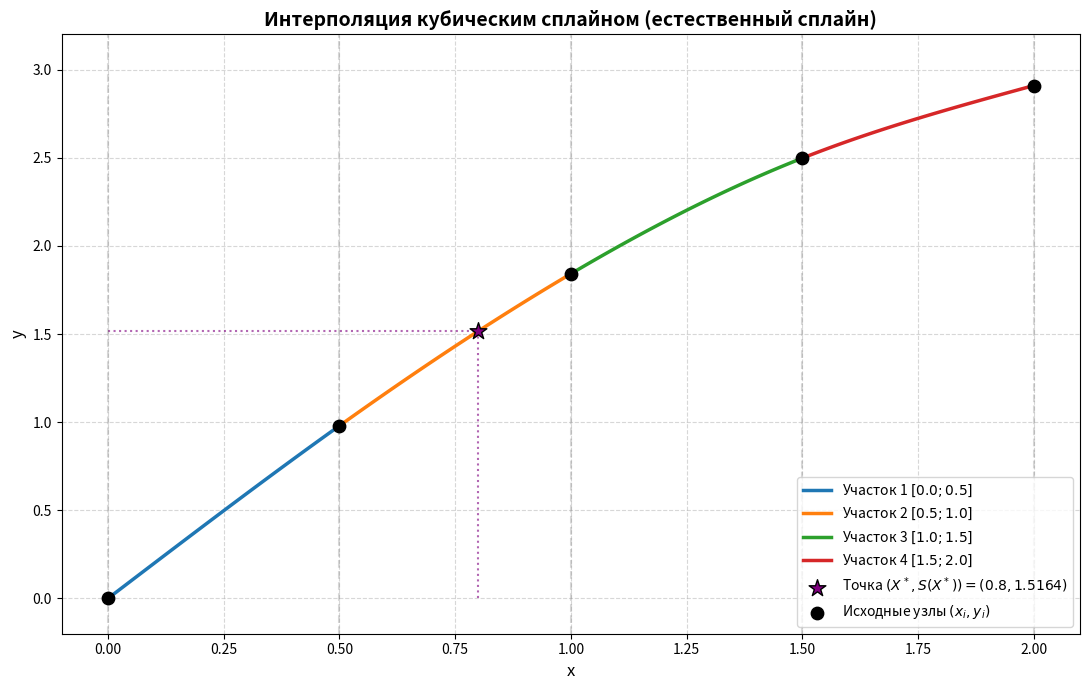

Here is the Python script that generated this plot:
import numpy as np
import matplotlib.pyplot as plt

# 1. Исходные узлы (из C++)
xs = np.array([0.0, 0.5, 1.0, 1.5, 2.0])
ys = np.array([0.0, 0.97943, 1.8415, 2.4975, 2.9093])
X_star = 0.8

# 2. Функция сплайна (воспроизводим логику для точного графика)
# Вычисляем h
h = np.diff(xs)
n = len(h)

# Прямой ход метода прогонки
alpha = np.zeros(n)
beta = np.zeros(n)
c = np.zeros(n + 1)

for i in range(1, n):
    A = h[i - 1]
    B = 2.0 * (h[i - 1] + h[i])
    C = h[i]
    F = 3.0 * ((ys[i + 1] - ys[i]) / h[i] - (ys[i] - ys[i - 1]) / h[i - 1])

    z = B - A * alpha[i - 1]
    alpha[i] = C / z
    beta[i] = (F - A * beta[i - 1]) / z

# Обратный ход
for i in range(n - 1, 0, -1):
    c[i] = beta[i] - alpha[i] * c[i + 1]

# Собираем коэффициенты участков
splines = []
for i in range(n):
    a_i = ys[i]
    b_i = (ys[i + 1] - ys[i]) / h[i] - h[i] * (2.0 * c[i] + c[i + 1]) / 3.0
    c_i = c[i]
    d_i = (c[i + 1] - c[i]) / (3.0 * h[i])
    splines.append((xs[i], xs[i + 1], a_i, b_i, c_i, d_i))

# 3. Построение графика
plt.figure(figsize=(11, 7))

# Цвета для разных участков сплайна, чтобы подчеркнуть кусочность
colors = ['#1f77b4', '#ff7f0e', '#2ca02c', '#d62728']

# Отрисовка каждого сегмента сплайна отдельно
for i, (x_start, x_end, a, b, c_coeff, d) in enumerate(splines):
    x_local = np.linspace(x_start, x_end, 100)
    delta = x_local - x_start
    y_local = a + b * delta + c_coeff * (delta ** 2) + d * (delta ** 3)

    plt.plot(x_local, y_local, label=f'Участок {i+1} $[{x_start}; {x_end}]$',
             color=colors[i % len(colors)], linewidth=2.5)

# 4. Вычисление и нанесение точки X*
# Находим нужный интервал для X*
target_val = 0.0
for x_start, x_end, a, b, c_coeff, d in splines:
    if x_start <= X_star <= x_end:
        delta = X_star - x_start
        target_val = a + b * delta + c_coeff * (delta ** 2) + d * (delta ** 3)
        break

# Рисуем точку X* и проекции
plt.scatter([X_star], [target_val], color='purple', s=160, zorder=6, marker='*',
            label=f'Точка $(X^*, S(X^*)) = ({X_star}, {target_val:.4f})$', edgecolors='black')
plt.vlines(x=X_star, ymin=0, ymax=target_val, color='purple', linestyle=':', alpha=0.6)
plt.hlines(y=target_val, xmin=0, xmax=X_star, color='purple', linestyle=':', alpha=0.6)

# 5. Исходные узлы интерполяции
plt.scatter(xs, ys, color='black', s=80, zorder=5, label='Исходные узлы $(x_i, y_i)$')

# Вертикальные пунктирные линии на границах узлов для наглядности склейки
for x_node in xs:
    plt.axvline(x=x_node, color='gray', linestyle='--', alpha=0.3)

# Оформление
plt.title('Интерполяция кубическим сплайном (естественный сплайн)', fontsize=14, fontweight='bold')
plt.xlabel('x', fontsize=12)
plt.ylabel('y', fontsize=12)
plt.grid(True, linestyle='--', alpha=0.5)
plt.legend(fontsize=10, loc='lower right')
plt.xlim(-0.1, 2.1)
plt.ylim(-0.2, 3.2)

plt.tight_layout()
plt.show()
